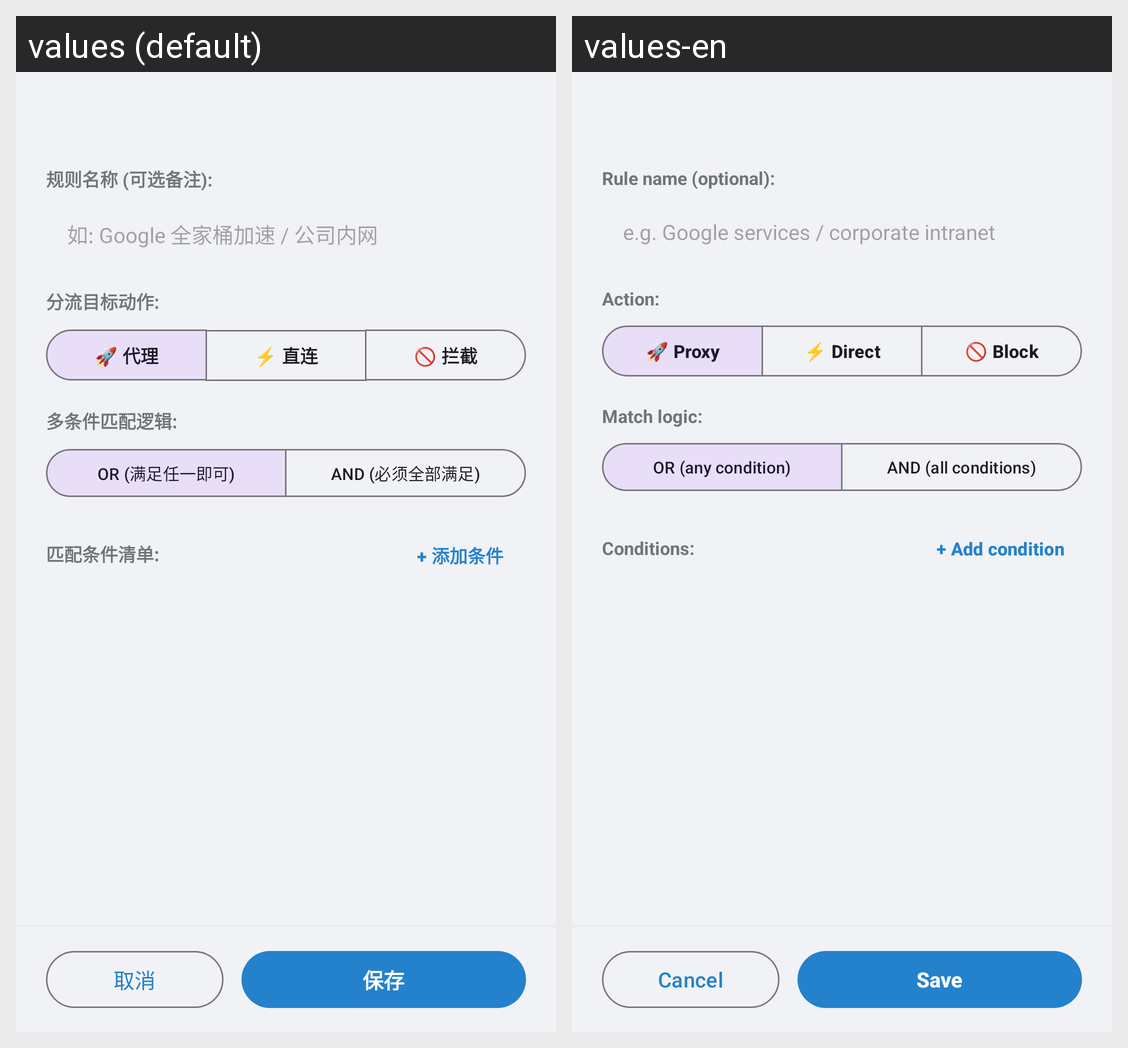

Translations of the strings shown on this Android screen, per locale in the grid:
Android screen res/layout/dialog_edit_rule.xml rendered under 2 locales, left to right: values (default), values-en. Device: Nexus 5 (rendered at 1080×1920; each locale shown at half size, 540×960, under a caption strip naming it); theme Theme.Mirage.
Strings drawn on this screen, with the default value and each locale's value (text and hints the layout hard-codes, and strings that could not be matched under every locale, appear in the picture but are not listed):

rule_name_label
  values: 规则名称 (可选备注):
  values-en: Rule name (optional):

rule_name_hint
  values: 如: Google 全家桶加速 / 公司内网
  values-en: e.g. Google services / corporate intranet

rule_action_label
  values: 分流目标动作:
  values-en: Action:

rule_action_proxy
  values: 🚀 代理
  values-en: 🚀 Proxy

rule_action_direct
  values: ⚡ 直连
  values-en: ⚡ Direct

rule_action_block
  values: 🚫 拦截
  values-en: 🚫 Block

rule_logic_label
  values: 多条件匹配逻辑:
  values-en: Match logic:

rule_logic_or
  values: OR (满足任一即可)
  values-en: OR (any condition)

rule_logic_and
  values: AND (必须全部满足)
  values-en: AND (all conditions)

rule_conditions_label
  values: 匹配条件清单:
  values-en: Conditions:

rule_add_condition
  values: + 添加条件
  values-en: + Add condition

cancel
  values: 取消
  values-en: Cancel

save_and_enable
  values: 保存
  values-en: Save
